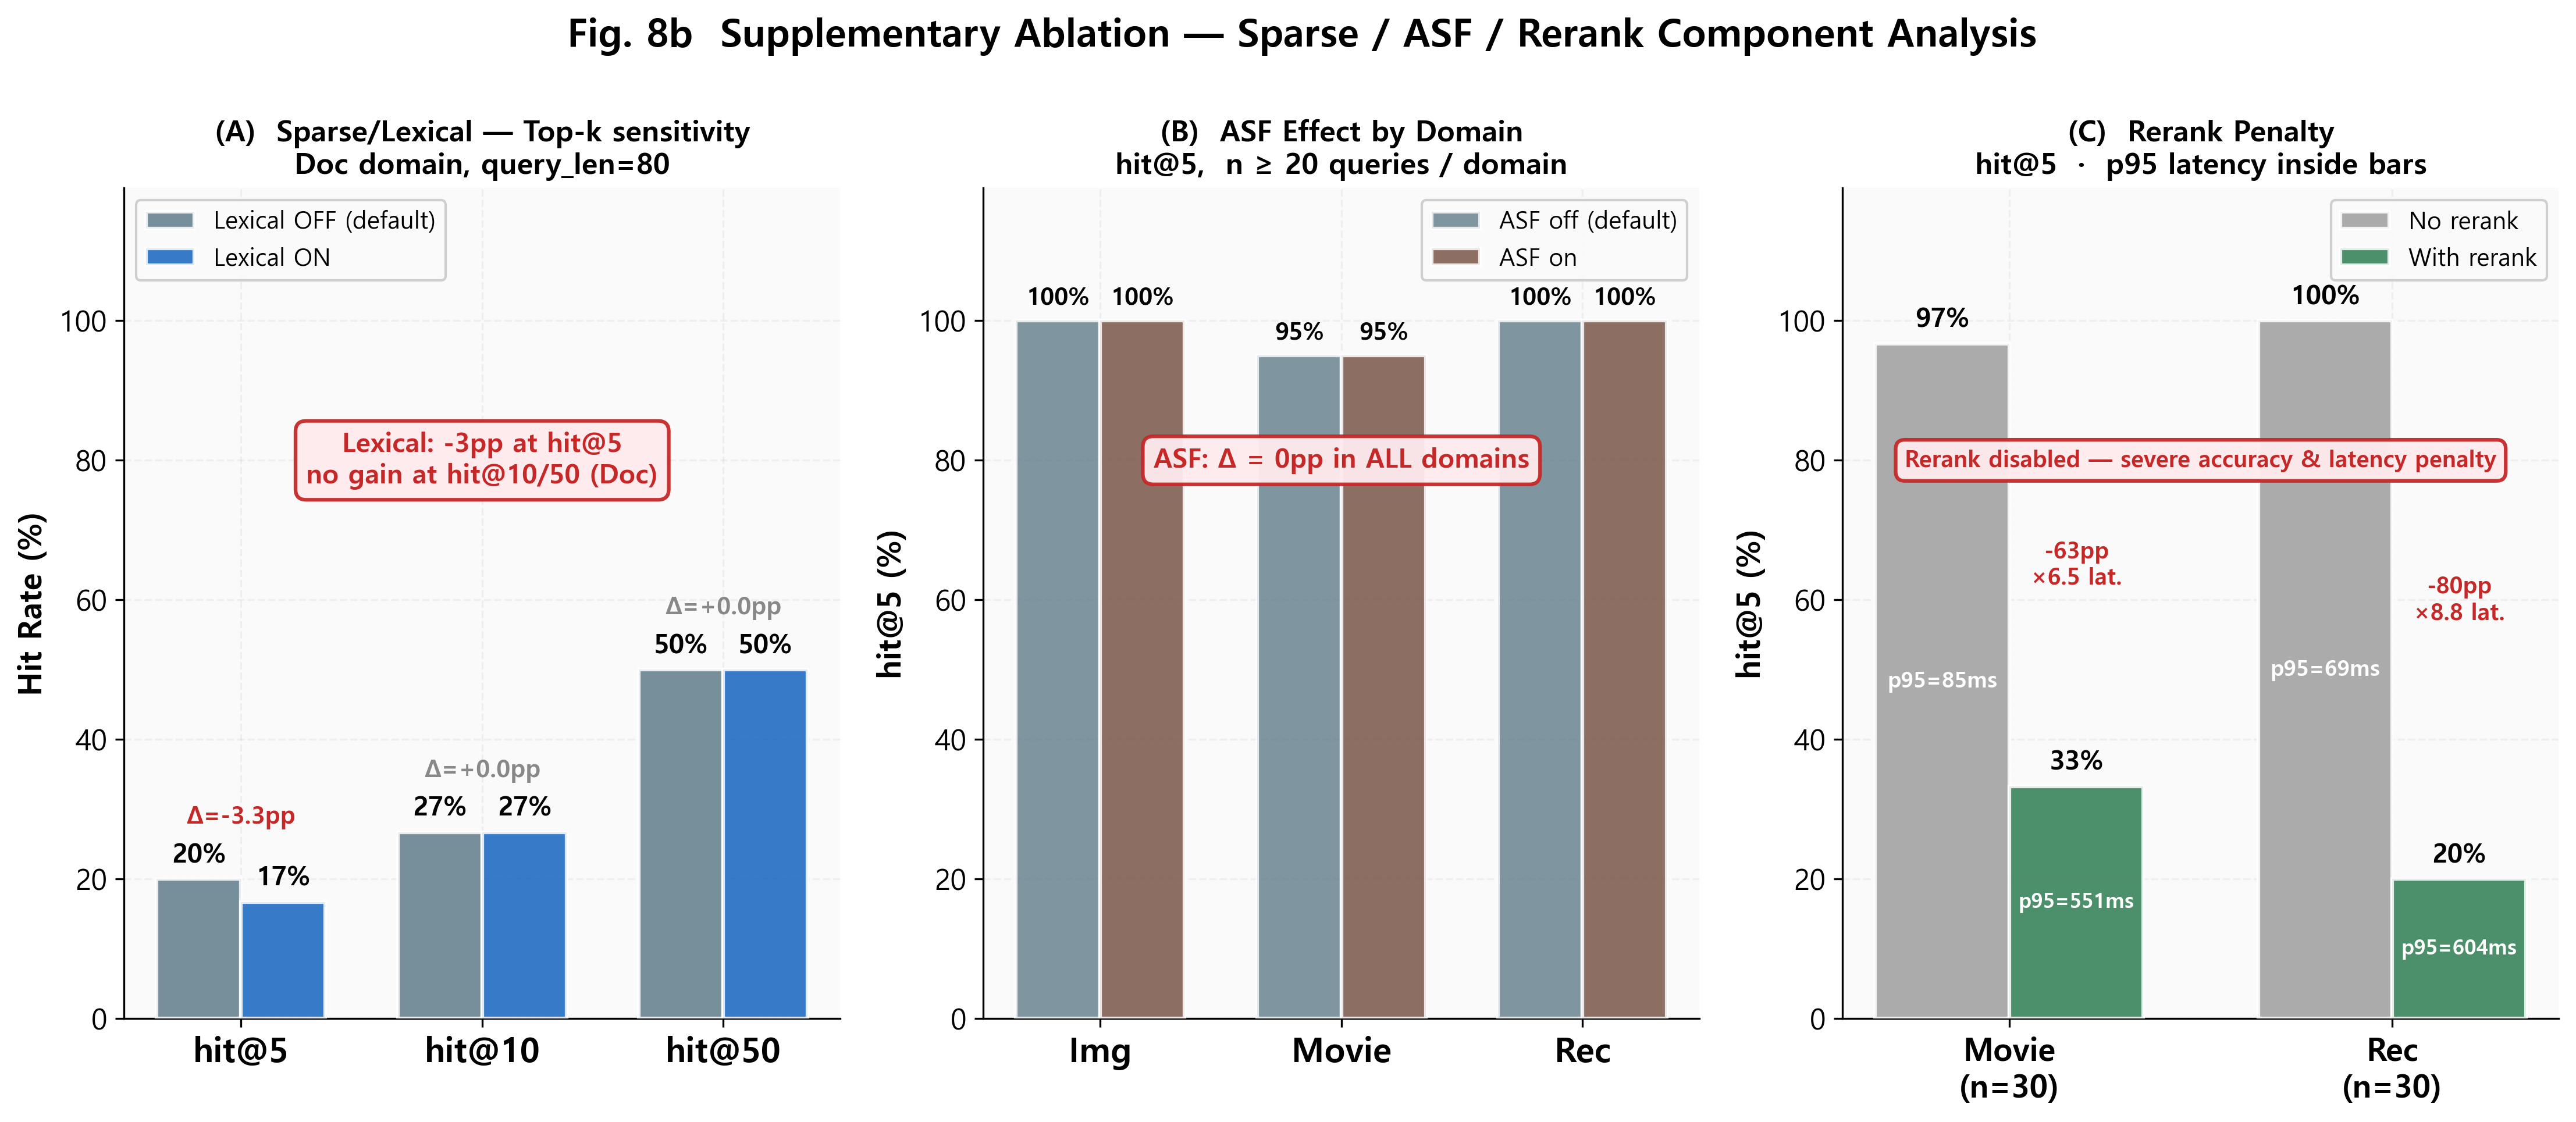

Write Python code to recreate this figure.
"""Fig 8b - Supplementary ablation: (A) Sparse Top-k, (B) ASF by domain, (C) Rerank penalty.

Data sources:
  (A) publication/paper/_doc_query_len_ablation_results.json
  (B) publication/paper/_asf_ablation_results.json
  (C) publication/paper/_rerank_ablation_results.json
"""
from __future__ import annotations
import numpy as np
import matplotlib.pyplot as plt
from _common import setup_style, save

setup_style()

fig, axes = plt.subplots(1, 3, figsize=(18, 7))
fig.subplots_adjust(bottom=0.20, top=0.88)
fig.suptitle(
    "Fig. 8b  Supplementary Ablation — Sparse / ASF / Rerank Component Analysis",
    fontsize=16, fontweight="bold", y=1.02,
)

# ── (A) Sparse / Lexical: Top-k effect, Doc domain, query_len=80 ─────────
ax = axes[0]

topk_labels = ["hit@5", "hit@10", "hit@50"]
lex_off = [20.0, 26.7, 50.0]   # len=80_lex=off (default)
lex_on  = [16.7, 26.7, 50.0]   # len=80_lex=on

x = np.arange(3)
w = 0.35

ax.bar(x - w/2, lex_off, w, label="Lexical OFF (default)",
       color="#607D8B", alpha=0.85, edgecolor="white", lw=1.5, zorder=3)
ax.bar(x + w/2, lex_on,  w, label="Lexical ON",
       color="#1565C0", alpha=0.85, edgecolor="white", lw=1.5, zorder=3)

for xi, (vo, vn) in enumerate(zip(lex_off, lex_on)):
    ax.text(xi - w/2, vo + 1.5, f"{vo:.0f}%",
            ha="center", va="bottom", fontsize=11, fontweight="bold")
    ax.text(xi + w/2, vn + 1.5, f"{vn:.0f}%",
            ha="center", va="bottom", fontsize=11, fontweight="bold")
    delta = vn - vo
    col = "#C62828" if delta < 0 else ("#2E7D52" if delta > 0 else "#888888")
    ax.text(xi, max(vo, vn) + 8, f"Δ={delta:+.1f}pp",
            ha="center", fontsize=10, color=col, fontweight="bold")

ax.set_xticks(x)
ax.set_xticklabels(topk_labels, fontsize=14, fontweight="bold")
ax.set_ylabel("Hit Rate (%)", fontsize=13, fontweight="bold")
ax.set_ylim(0, 119)
ax.set_title("(A)  Sparse/Lexical — Top-k sensitivity\nDoc domain, query_len=80",
             fontsize=12, fontweight="bold")
ax.legend(fontsize=10, loc="upper left")
ax.text(1.0, 80, "Lexical: -3pp at hit@5\nno gain at hit@10/50 (Doc)",
        ha="center", va="center", fontsize=11,
        color="#C62828", fontweight="bold",
        bbox=dict(boxstyle="round,pad=0.4", facecolor="#FFEBEE",
                  edgecolor="#C62828", alpha=0.95, lw=1.5))

# ── (B) ASF effect by domain ──────────────────────────────────────────────
ax = axes[1]

# Doc excluded: _asf_ablation.py uses bodies[i] vs ids[i] self-retrieval,
# but index alignment between _body_texts.json and engine cache is unverified
# → 0/30 hit is suspected ID-mismatch artifact, not real performance.
domains_b = ["Img", "Movie", "Rec"]
asf_off   = [100.0,  95.0, 100.0]
asf_on    = [100.0,  95.0, 100.0]

x2 = np.arange(3)
w2 = 0.35

b_off = ax.bar(x2 - w2/2, asf_off, w2, label="ASF off (default)",
               color="#607D8B", alpha=0.80, edgecolor="white", lw=1.5, zorder=3)
b_on  = ax.bar(x2 + w2/2, asf_on,  w2, label="ASF on",
               color="#795548", alpha=0.85, edgecolor="white", lw=1.5, zorder=3)

for bar, v in list(zip(b_off, asf_off)) + list(zip(b_on, asf_on)):
    ax.text(bar.get_x() + bar.get_width() / 2, v + 1.5,
            f"{v:.0f}%", ha="center", va="bottom", fontsize=10, fontweight="bold")

ax.set_xticks(x2)
ax.set_xticklabels(domains_b, fontsize=14, fontweight="bold")
ax.set_ylabel("hit@5 (%)", fontsize=13, fontweight="bold")
ax.set_ylim(0, 119)
ax.set_title("(B)  ASF Effect by Domain\nhit@5,  n ≥ 20 queries / domain",
             fontsize=12, fontweight="bold")
ax.legend(fontsize=10)
ax.text(1.0, 80, "ASF: Δ = 0pp in ALL domains",
        ha="center", va="center", fontsize=11,
        color="#C62828", fontweight="bold",
        bbox=dict(boxstyle="round,pad=0.4", facecolor="#FFEBEE",
                  edgecolor="#C62828", alpha=0.95, lw=1.5))

# ── (C) Rerank penalty ────────────────────────────────────────────────────
ax = axes[2]

domains_c = ["Movie\n(n=30)", "Rec\n(n=30)"]
no_rr   = [96.7, 100.0]
with_rr = [33.3,  20.0]
lat_no  = [84.9,  69.0]    # p95 latency ms
lat_rr  = [550.9, 603.8]

x3 = np.arange(2)
w3 = 0.35

b_no = ax.bar(x3 - w3/2, no_rr,   w3, label="No rerank",
              color="#9E9E9E", alpha=0.85, edgecolor="white", lw=1.5, zorder=3)
b_rr = ax.bar(x3 + w3/2, with_rr, w3, label="With rerank",
              color="#2E7D52", alpha=0.85, edgecolor="white", lw=1.5, zorder=3)

for bar, v, lat in zip(b_no, no_rr, lat_no):
    ax.text(bar.get_x() + bar.get_width() / 2, v + 1.5,
            f"{v:.0f}%", ha="center", va="bottom", fontsize=11, fontweight="bold")
    ax.text(bar.get_x() + bar.get_width() / 2, v / 2,
            f"p95={lat:.0f}ms", ha="center", va="center",
            fontsize=9, color="white", fontweight="bold")

for bar, v, lat in zip(b_rr, with_rr, lat_rr):
    ax.text(bar.get_x() + bar.get_width() / 2, v + 1.5,
            f"{v:.0f}%", ha="center", va="bottom", fontsize=11, fontweight="bold")
    ax.text(bar.get_x() + bar.get_width() / 2, max(v / 2, 5),
            f"p95={lat:.0f}ms", ha="center", va="center",
            fontsize=8.5, color="white", fontweight="bold")

# Delta + latency ratio annotations — centered between the two bars of each group
for i, (no, rr, ln, lr) in enumerate(zip(no_rr, with_rr, lat_no, lat_rr)):
    delta    = rr - no
    lat_mult = lr / ln
    ax.text(i + w3/2, (no + rr) / 2,
            f"{delta:+.0f}pp\n×{lat_mult:.1f} lat.",
            ha="center", va="center", fontsize=9.5,
            color="#C62828", fontweight="bold")

ax.set_xticks(x3)
ax.set_xticklabels(domains_c, fontsize=13, fontweight="bold")
ax.set_ylabel("hit@5 (%)", fontsize=13, fontweight="bold")
ax.set_ylim(0, 119)
ax.set_title("(C)  Rerank Penalty\nhit@5  ·  p95 latency inside bars",
             fontsize=12, fontweight="bold")
ax.legend(fontsize=10)
ax.text(0.5, 80, "Rerank disabled — severe accuracy & latency penalty",
        ha="center", va="center", fontsize=9.5,
        color="#C62828", fontweight="bold",
        bbox=dict(boxstyle="round,pad=0.4", facecolor="#FFEBEE",
                  edgecolor="#C62828", alpha=0.95, lw=1.5))

save(fig, "fig08b_supplementary.png")
